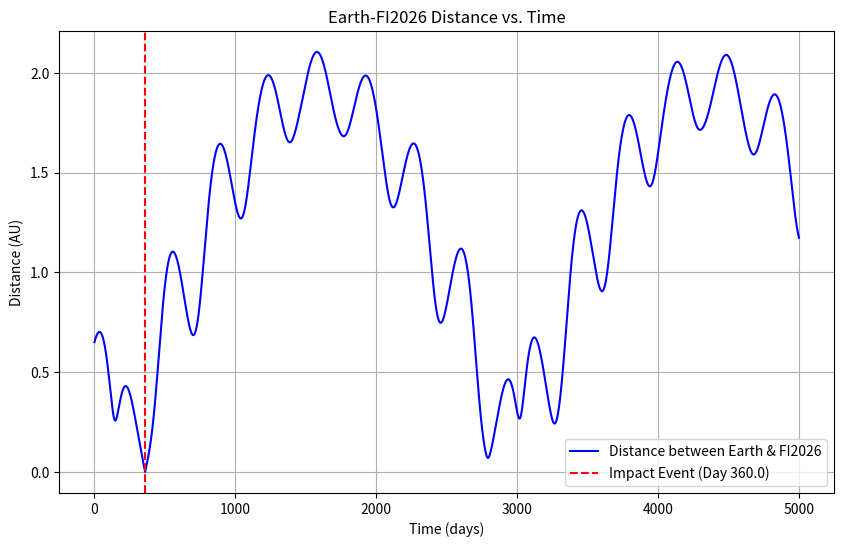
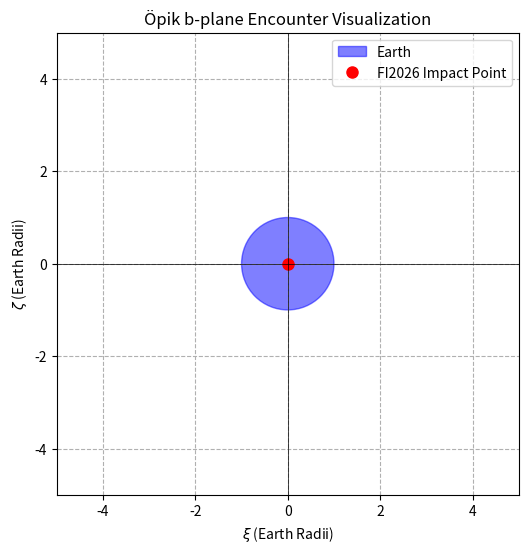
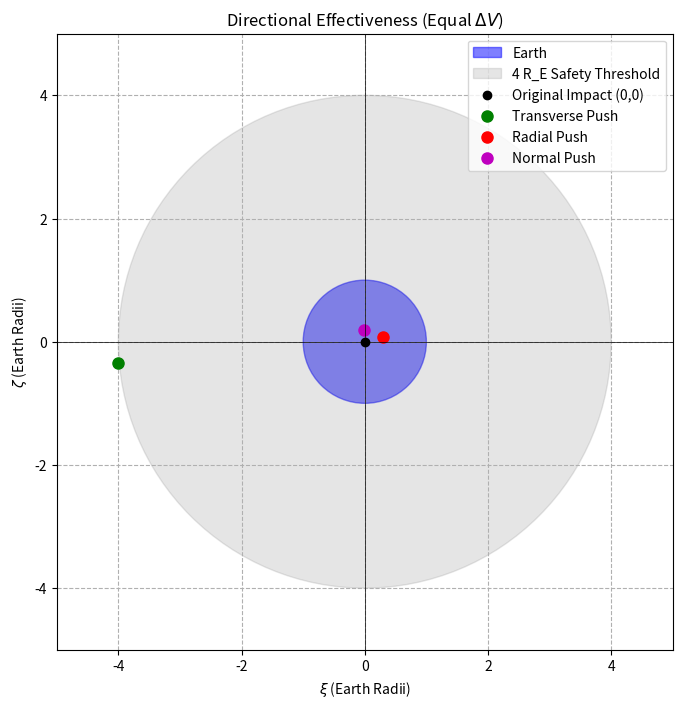
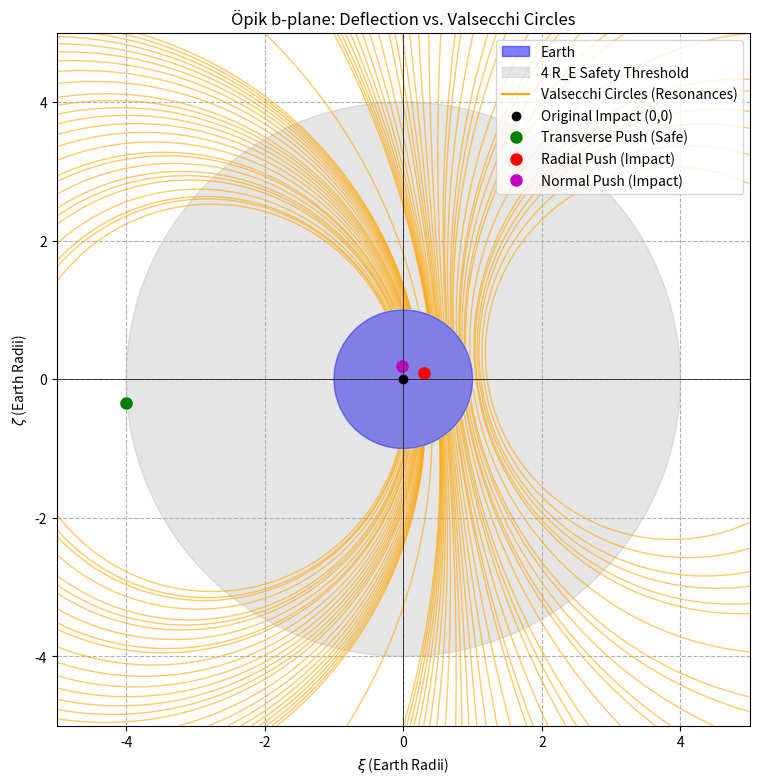

These charts were generated, in order, by the following Python code:
import numpy as np
from scipy.optimize import minimize_scalar
import matplotlib.pyplot as plt

# --- 1. Constants & Setup ---
# Standard gravitational parameter of the Sun (in AU^3 / day^2)
mu_sun = 0.01720209895**2 

# Earth Orbital Elements
q_E = 0.978969676  # Perihelion (AU)
e_E = 0.0183889630 # Eccentricity
i_E = 7.55697209e-05 # Inclination (rad)
w_E = 5.34322623   # Argument of periapsis (rad)
W_E = 2.63906227   # Longitude of ascending node (rad)
M0_E = 1.88972281  # Initial Mean Anomaly (rad)

# FI2026 Orbital Elements
q_A = 0.74161536   # Perihelion (AU)
e_A = 0.19293483   # Eccentricity
i_A = 0.05877868   # Inclination (rad)
w_A = 2.22509624   # Argument of periapsis (rad)
W_A = 3.55784498   # Longitude of ascending node (rad)
M0_A = 3.64624167  # Initial Mean Anomaly (rad)

# Calculate Semi-major axes (a = q / (1 - e))
a_E = q_E / (1 - e_E)
a_A = q_A / (1 - e_A)

# Calculate Mean Motions (n = sqrt(mu / a^3))
n_E = np.sqrt(mu_sun / a_E**3)
n_A = np.sqrt(mu_sun / a_A**3)

# --- 2. Core Functions ---
def solve_kepler(M, e, tol=1e-8):
    """Solves Kepler's Equation M = E - e*sin(E) for Eccentric Anomaly (E)."""
    E = M
    for _ in range(100):  # Added a safety limit on iterations
        delta_E = (E - e * np.sin(E) - M) / (1 - e * np.cos(E))
        E -= delta_E
        if abs(delta_E) < tol:
            break
    return E

def get_position(a, e, i, w, W, M):
    """Calculates the 3D heliocentric position vector [x, y, z] for a given Mean Anomaly."""
    E = solve_kepler(M, e)
    
    # True anomaly
    nu = 2 * np.arctan(np.sqrt((1 + e) / (1 - e)) * np.tan(E / 2))
    
    # Radius
    r = a * (1 - e**2) / (1 + e * np.cos(nu))
    
    # Position in the orbital plane
    x_orb = r * np.cos(nu)
    y_orb = r * np.sin(nu)
    
    # Transformation matrices to Heliocentric Ecliptic coordinate frame
    cw, sw = np.cos(w), np.sin(w)
    cW, sW = np.cos(W), np.sin(W)
    ci, si = np.cos(i), np.sin(i)
    
    px = cW*cw - sW*sw*ci
    py = sW*cw + cW*sw*ci
    pz = sw*si
    
    qx = -cW*sw - sW*cw*ci
    qy = -sW*sw + cW*cw*ci
    qz = cw*si
    
    x = x_orb * px + y_orb * qx
    y = x_orb * py + y_orb * qy
    z = x_orb * pz + y_orb * qz
    
    return np.array([x, y, z])

def distance_at_time(t):
    """Objective function: Returns the distance between Earth and FI2026 at time t (in days)."""
    M_E_t = M0_E + n_E * t
    M_A_t = M0_A + n_A * t
    
    pos_E = get_position(a_E, e_E, i_E, w_E, W_E, M_E_t)
    pos_A = get_position(a_A, e_A, i_A, w_A, W_A, M_A_t)
    
    return np.linalg.norm(pos_E - pos_A)

# --- 3. Global Minimum Search (Grid Search) ---
print("Running grid search to find the global minimum... Please wait.")
# Check 10,000 points over 5,000 days (half-day resolution)
times_array = np.linspace(0, 5000, 10000) 
distances_array = [distance_at_time(t) for t in times_array]

# Find the lowest point in the grid
min_index = np.argmin(distances_array)
approx_impact_time = times_array[min_index]
print(f"Grid search found a deep plunge near day {approx_impact_time:.2f}")

# --- 4. Refined Optimization ---
print("Refining exact impact time...")
# Automatically set tight bounds (+/- 10 days) around the plunge we just found
lower_bound = max(0, approx_impact_time - 10)
upper_bound = approx_impact_time + 10

result = minimize_scalar(distance_at_time, bounds=(lower_bound, upper_bound), method='bounded')

time_to_impact = result.x
miss_distance_AU = result.fun
miss_distance_km = miss_distance_AU * 149597870.7

print("\n" + "="*40)
print(f"Exact Time to Impact: {time_to_impact:.4f} days")
print(f"Minimum distance at impact: {miss_distance_km:.2f} km")
print("="*40 + "\n")

# --- 5. Visualization ---
plt.figure(figsize=(10, 6))
plt.plot(times_array, distances_array, label='Distance between Earth & FI2026', color='blue')
plt.axvline(x=time_to_impact, color='red', linestyle='--', 
            label=f'Impact Event (Day {time_to_impact:.1f})')
plt.xlabel('Time (days)')
plt.ylabel('Distance (AU)')
plt.title('Earth-FI2026 Distance vs. Time')
plt.legend()
plt.grid(True)
plt.show()

import matplotlib.pyplot as plt

# --- New Function: Calculate both Position and Velocity ---
def get_state(a, e, i, w, W, M, mu=mu_sun):
    """Calculates 3D position and velocity vectors."""
    # 1. Solve Kepler's Equation
    E = M
    for _ in range(100):
        delta_E = (E - e * np.sin(E) - M) / (1 - e * np.cos(E))
        E -= delta_E
        if abs(delta_E) < 1e-8:
            break
            
    nu = 2 * np.arctan(np.sqrt((1 + e) / (1 - e)) * np.tan(E / 2))
    
    # 2. Perifocal Distance and Velocity
    p = a * (1 - e**2)
    h = np.sqrt(mu * p)
    r = p / (1 + e * np.cos(nu))
    
    # Perifocal position vector
    r_pqw = np.array([r * np.cos(nu), r * np.sin(nu), 0])
    
    # Perifocal velocity vector
    v_pqw = np.array([-mu/h * np.sin(nu), mu/h * (e + np.cos(nu)), 0])
    
    # 3. Rotation Matrix to Heliocentric Frame
    cw, sw = np.cos(w), np.sin(w)
    cW, sW = np.cos(W), np.sin(W)
    ci, si = np.cos(i), np.sin(i)
    
    R = np.array([
        [cW*cw - sW*sw*ci, -cW*sw - sW*cw*ci,  sW*si],
        [sW*cw + cW*sw*ci, -sW*sw + cW*cw*ci, -cW*si],
        [sw*si,             cw*si,             ci]
    ])
    
    # Apply rotation
    r_helio = R @ r_pqw
    v_helio = R @ v_pqw
    
    return r_helio, v_helio

# --- B-Plane Construction ---
# Use the exact time_to_impact you found in Step 1
M_E_impact = M0_E + n_E * time_to_impact
M_A_impact = M0_A + n_A * time_to_impact

r_E, v_E = get_state(a_E, e_E, i_E, w_E, W_E, M_E_impact)
r_A, v_A = get_state(a_A, e_A, i_A, w_A, W_A, M_A_impact)

# 1. Relative Position and Velocity
dr = r_A - r_E
U_vec = v_A - v_E

# 2. Define b-plane Unit Vectors
eta_hat = U_vec / np.linalg.norm(U_vec)
k_hat = np.array([0, 0, 1]) # Ecliptic North Pole

xi_vec = np.cross(eta_hat, k_hat)
xi_hat = xi_vec / np.linalg.norm(xi_vec)

zeta_hat = np.cross(xi_hat, eta_hat)

# 3. Project Relative Position onto b-plane (in AU)
xi_AU = np.dot(dr, xi_hat)
zeta_AU = np.dot(dr, zeta_hat)

# Convert AU to Earth Radii (1 AU = ~23454.8 Earth Radii)
AU_to_RE = 149597870.7 / 6371.0
xi_RE = xi_AU * AU_to_RE
zeta_RE = zeta_AU * AU_to_RE

print(f"\n--- B-Plane Coordinates ---")
print(f"Xi (ξ): {xi_RE:.4f} Earth Radii")
print(f"Zeta (ζ): {zeta_RE:.4f} Earth Radii")

# --- Plotting the B-Plane ---
fig, ax = plt.subplots(figsize=(6,6))

# Draw Earth as a circle at the origin (Radius = 1 R_E)
earth = plt.Circle((0, 0), 1.0, color='blue', alpha=0.5, label='Earth')
ax.add_patch(earth)

# Plot the asteroid
ax.plot(xi_RE, zeta_RE, 'ro', markersize=8, label='FI2026 Impact Point')

# Formatting the plot
ax.set_aspect('equal', 'box')
ax.set_xlim(-5, 5)
ax.set_ylim(-5, 5)
ax.axhline(0, color='black', linewidth=0.5)
ax.axvline(0, color='black', linewidth=0.5)
ax.set_xlabel('$\\xi$ (Earth Radii)')
ax.set_ylabel('$\\zeta$ (Earth Radii)')
ax.set_title('Öpik b-plane Encounter Visualization')
ax.grid(True, linestyle='--')
ax.legend()

plt.show()

from scipy.integrate import solve_ivp

# --- Step 3: Continuous Deflection Setup ---

def gpe_derivatives(t, state, a_T):
    """Differential equations for the orbital elements under continuous transverse thrust."""
    a, e, i, w, W, M = state
    
    # Current mean motion
    n = np.sqrt(mu_sun / a**3)
    
    # Solve Kepler's Equation for current true anomaly
    E = solve_kepler(M, e)
    nu = 2 * np.arctan(np.sqrt((1 + e) / (1 - e)) * np.tan(E / 2))
    
    # Intermediate orbital parameters
    p = a * (1 - e**2)
    h = np.sqrt(mu_sun * p)
    r = p / (1 + e * np.cos(nu))
    b = a * np.sqrt(1 - e**2)
    
    # Gauss Planetary Equations (Transverse Acceleration Only)
    da_dt = (2 * a**2 / h) * (p / r) * a_T
    de_dt = (1 / h) * ((p + r) * np.cos(nu) + r * e) * a_T
    di_dt = 0.0
    dW_dt = 0.0
    dw_dt = (1 / (h * e)) * (p + r) * np.sin(nu) * a_T
    dM_dt = n - (b / (h * e)) * (p + r) * np.sin(nu) * a_T
    
    return [da_dt, de_dt, di_dt, dw_dt, dW_dt, dM_dt]

def simulate_deflection(a_T_test):
    """Integrates the orbit with a test acceleration and returns the new b-plane miss distance."""
    initial_state_A = [a_A, e_A, i_A, w_A, W_A, M0_A]
    
    # Integrate from t=0 to the exact time of impact
    # Use the `time_to_impact` variable you found in Step 1 (e.g. 360.0 days)
    sol = solve_ivp(gpe_derivatives, [0, time_to_impact], initial_state_A, 
                    args=(a_T_test,), method='RK45', rtol=1e-9, atol=1e-9)
    
    # Get the newly deflected orbital elements at the time of impact
    deflected_state = sol.y[:, -1]
    a_def, e_def, i_def, w_def, W_def, M_def = deflected_state
    
    # Calculate new 3D positions at impact time
    M_E_impact = M0_E + n_E * time_to_impact # Earth is unperturbed
    r_E_new, v_E_new = get_state(a_E, e_E, i_E, w_E, W_E, M_E_impact)
    r_A_new, v_A_new = get_state(a_def, e_def, i_def, w_def, W_def, M_def)
    
    # --- Reconstruct B-Plane ---
    dr = r_A_new - r_E_new
    U_vec = v_A_new - v_E_new
    
    eta_hat = U_vec / np.linalg.norm(U_vec)
    k_hat = np.array([0, 0, 1])
    xi_vec = np.cross(eta_hat, k_hat)
    xi_hat = xi_vec / np.linalg.norm(xi_vec)
    zeta_hat = np.cross(xi_hat, eta_hat)
    
    xi_AU = np.dot(dr, xi_hat)
    zeta_AU = np.dot(dr, zeta_hat)
    
    # Convert AU to Earth Radii
    AU_to_RE = 149597870.7 / 6371.0
    xi_RE = xi_AU * AU_to_RE
    zeta_RE = zeta_AU * AU_to_RE
    
    miss_distance = np.sqrt(xi_RE**2 + zeta_RE**2)
    return miss_distance, xi_RE, zeta_RE

# --- Iteratively find the required acceleration ---
print("\nCalculating required continuous acceleration for > 4 R_E deflection...")

# Start with a tiny acceleration in AU/day^2
test_accel = 1e-12 
miss_dist = 0

while miss_dist < 4.0:
    miss_dist, xi_final, zeta_final = simulate_deflection(test_accel)
    if miss_dist < 4.0:
        test_accel += 5e-13 # Increment and try again

# Calculate total Delta-V (acceleration * time)
delta_v_AU_day = test_accel * time_to_impact
# Convert Delta-V to meters per second (1 AU/day = 1731456.8 m/s)
delta_v_m_s = delta_v_AU_day * 1731456.8368 

print(f"Required Acceleration: {test_accel:.2e} AU/day^2")
print(f"Final Miss Distance: {miss_dist:.4f} Earth Radii")
print(f"Total Required Delta-V: {delta_v_m_s:.4f} m/s")

# --- Step 4: Kinetic Impactor (Difference Equations) ---

print("\nCalculating required instantaneous Delta-V (Kinetic Impactor) at t=0...")

def simulate_kinetic_impact(delta_V_T_AU_day):
    """Applies instantaneous Delta-V using difference equations and calculates miss distance."""
    # 1. State at t=0 (Initial elements)
    a, e, i, w, W, M = a_A, e_A, i_A, w_A, W_A, M0_A
    
    # Calculate true anomaly at t=0
    E = solve_kepler(M, e)
    nu = 2 * np.arctan(np.sqrt((1 + e) / (1 - e)) * np.tan(E / 2))
    
    # Intermediate parameters
    p = a * (1 - e**2)
    h = np.sqrt(mu_sun * p)
    r = p / (1 + e * np.cos(nu))
    b = a * np.sqrt(1 - e**2)
    
    # 2. Difference Equations (Transverse Delta-V)
    delta_a = (2 * a**2 / h) * (p / r) * delta_V_T_AU_day
    delta_e = (1 / h) * ((p + r) * np.cos(nu) + r * e) * delta_V_T_AU_day
    delta_w = (1 / (h * e)) * (p + r) * np.sin(nu) * delta_V_T_AU_day
    delta_M0 = - (b / (h * e)) * (p + r) * np.sin(nu) * delta_V_T_AU_day
    
    # 3. Apply the changes to get the NEW orbital elements
    a_new = a + delta_a
    e_new = e + delta_e
    w_new = w + delta_w
    M0_new = M + delta_M0
    
    # 4. Propagate the NEW orbit to the impact time
    n_new = np.sqrt(mu_sun / a_new**3)
    M_A_impact_new = M0_new + n_new * time_to_impact
    
    # Earth remains unchanged
    M_E_impact = M0_E + n_E * time_to_impact
    r_E_new, v_E_new = get_state(a_E, e_E, i_E, w_E, W_E, M_E_impact)
    r_A_new, v_A_new = get_state(a_new, e_new, i_A, w_new, W_A, M_A_impact_new) # i and W don't change
    
    # 5. Calculate new B-plane coordinates
    dr = r_A_new - r_E_new
    U_vec = v_A_new - v_E_new
    
    eta_hat = U_vec / np.linalg.norm(U_vec)
    k_hat = np.array([0, 0, 1])
    xi_vec = np.cross(eta_hat, k_hat)
    xi_hat = xi_vec / np.linalg.norm(xi_vec)
    zeta_hat = np.cross(xi_hat, eta_hat)
    
    xi_AU = np.dot(dr, xi_hat)
    zeta_AU = np.dot(dr, zeta_hat)
    
    AU_to_RE = 149597870.7 / 6371.0
    xi_RE = xi_AU * AU_to_RE
    zeta_RE = zeta_AU * AU_to_RE
    
    miss_distance = np.sqrt(xi_RE**2 + zeta_RE**2)
    return miss_distance, xi_RE, zeta_RE

# --- Iteratively find the required Delta-V ---
# Start with a tiny Delta-V in AU/day
test_dV = 1e-9 
miss_dist_kinetic = 0

while miss_dist_kinetic < 4.0:
    miss_dist_kinetic, xi_k, zeta_k = simulate_kinetic_impact(test_dV)
    if miss_dist_kinetic < 4.0:
        test_dV += 1e-9 # Increment and try again

# Convert Delta-V to meters per second (1 AU/day = 1731456.8 m/s)
delta_v_kinetic_m_s = test_dV * 1731456.8368 

print(f"Required Instantaneous Delta-V: {delta_v_kinetic_m_s:.4f} m/s")
print(f"Final Miss Distance: {miss_dist_kinetic:.4f} Earth Radii")

# --- Step 5: Evaluating Directional Effectiveness ---

print("\nEvaluating Radial, Transverse, and Normal directions...")

# The successful Delta-V magnitude from Step 4
test_dV_magnitude = test_dV # ~ 2.37e-7 AU/day

def simulate_directional_impact(dV_R, dV_T, dV_N):
    """Applies instantaneous Delta-V in R, T, N directions."""
    a, e, i, w, W, M = a_A, e_A, i_A, w_A, W_A, M0_A
    
    E = solve_kepler(M, e)
    nu = 2 * np.arctan(np.sqrt((1 + e) / (1 - e)) * np.tan(E / 2))
    
    p = a * (1 - e**2)
    h = np.sqrt(mu_sun * p)
    r = p / (1 + e * np.cos(nu))
    b = a * np.sqrt(1 - e**2)
    
    # Gauss Planetary Equations in Difference Form for R, T, N
    delta_a = (2 * a**2 / h) * (e * np.sin(nu) * dV_R + (p / r) * dV_T)
    
    delta_e = (1 / h) * (p * np.sin(nu) * dV_R + ((p + r) * np.cos(nu) + r * e) * dV_T)
    
    delta_i = (r * np.cos(nu + w) / h) * dV_N
    
    delta_W = (r * np.sin(nu + w) / (h * np.sin(i))) * dV_N
    
    delta_w = (1 / (h * e)) * (-p * np.cos(nu) * dV_R + (p + r) * np.sin(nu) * dV_T) \
              - (r * np.sin(nu + w) * np.cos(i) / (h * np.sin(i))) * dV_N
              
    delta_M0 = (b / (h * e)) * ((p * np.cos(nu) - 2 * r * e) * dV_R - (p + r) * np.sin(nu) * dV_T)
    
    # Apply changes
    a_new = a + delta_a
    e_new = e + delta_e
    i_new = i + delta_i
    W_new = W + delta_W
    w_new = w + delta_w
    M0_new = M + delta_M0
    
    # Propagate
    n_new = np.sqrt(mu_sun / a_new**3)
    M_A_impact_new = M0_new + n_new * time_to_impact
    
    M_E_impact = M0_E + n_E * time_to_impact
    r_E_new, v_E_new = get_state(a_E, e_E, i_E, w_E, W_E, M_E_impact)
    r_A_new, v_A_new = get_state(a_new, e_new, i_new, w_new, W_new, M_A_impact_new)
    
    # B-Plane
    dr = r_A_new - r_E_new
    U_vec = v_A_new - v_E_new
    
    eta_hat = U_vec / np.linalg.norm(U_vec)
    k_hat = np.array([0, 0, 1])
    xi_vec = np.cross(eta_hat, k_hat)
    xi_hat = xi_vec / np.linalg.norm(xi_vec)
    zeta_hat = np.cross(xi_hat, eta_hat)
    
    xi_AU = np.dot(dr, xi_hat)
    zeta_AU = np.dot(dr, zeta_hat)
    
    AU_to_RE = 149597870.7 / 6371.0
    return xi_AU * AU_to_RE, zeta_AU * AU_to_RE

# Simulate the three directions using the SAME Delta-V magnitude
xi_T, zeta_T = simulate_directional_impact(0, test_dV_magnitude, 0)
xi_R, zeta_R = simulate_directional_impact(test_dV_magnitude, 0, 0)
xi_N, zeta_N = simulate_directional_impact(0, 0, test_dV_magnitude)

print(f"Transverse Miss: {np.sqrt(xi_T**2 + zeta_T**2):.2f} R_E")
print(f"Radial Miss:     {np.sqrt(xi_R**2 + zeta_R**2):.2f} R_E")
print(f"Normal Miss:     {np.sqrt(xi_N**2 + zeta_N**2):.2f} R_E")

# --- Plotting Step 5 ---
fig, ax = plt.subplots(figsize=(8,8))

# Draw Earth & safe zone
earth = plt.Circle((0, 0), 1.0, color='blue', alpha=0.5, label='Earth')
safe_zone = plt.Circle((0, 0), 4.0, color='gray', alpha=0.2, label='4 R_E Safety Threshold')
ax.add_patch(earth)
ax.add_patch(safe_zone)

# Plot Original Impact Point
ax.plot(0, 0, 'ko', markersize=6, label='Original Impact (0,0)')

# Plot Deflections
ax.plot(xi_T, zeta_T, 'go', markersize=8, label=f'Transverse Push')
ax.plot(xi_R, zeta_R, 'ro', markersize=8, label=f'Radial Push')
ax.plot(xi_N, zeta_N, 'mo', markersize=8, label=f'Normal Push')

ax.set_aspect('equal', 'box')
ax.set_xlim(-5, 5)
ax.set_ylim(-5, 5)
ax.axhline(0, color='black', linewidth=0.5)
ax.axvline(0, color='black', linewidth=0.5)
ax.set_xlabel('$\\xi$ (Earth Radii)')
ax.set_ylabel('$\\zeta$ (Earth Radii)')
ax.set_title('Directional Effectiveness (Equal $\Delta V$)')
ax.grid(True, linestyle='--')
ax.legend()

plt.show()

# --- Step 6: Valsecchi Circles (Resonant Keyholes) ---
print("\nMapping Valsecchi Circles (This may take 10-20 seconds)...")

# Earth's gravitational parameter in AU^3/day^2
mu_earth_AU_day = 8.887692e-10 

# 1. Create a dense grid on the b-plane
grid_size = 400
xi_grid = np.linspace(-5, 5, grid_size)
zeta_grid = np.linspace(-5, 5, grid_size)
XI_RE, ZETA_RE = np.meshgrid(xi_grid, zeta_grid)

# Convert grid to AU for physics calculations
AU_to_RE = 149597870.7 / 6371.0
XI_AU = XI_RE / AU_to_RE
ZETA_AU = ZETA_RE / AU_to_RE

Period_map = np.zeros_like(XI_AU)

# Unperturbed relative velocity at impact (from Step 2)
v_inf = np.linalg.norm(U_vec)
eta_hat = U_vec / v_inf

# 2. Iterate over the grid to simulate gravitational scattering
for i in range(grid_size):
    for j in range(grid_size):
        xi = XI_AU[i, j]
        zeta = ZETA_AU[i, j]
        b_mag = np.sqrt(xi**2 + zeta**2)
        
        # If it impacts Earth directly (< 1 RE), there is no post-encounter orbit
        if b_mag * AU_to_RE < 1.0:
            Period_map[i, j] = np.nan
            continue
            
        # Impact parameter unit vector
        b_vec = xi * xi_hat + zeta * zeta_hat
        b_hat = b_vec / b_mag
        
        # Deflection angle (Rutherford Scattering equation)
        gamma = 2 * np.arcsin(1 / np.sqrt(1 + (b_mag * v_inf**2 / mu_earth_AU_day)**2))
        
        # Axis of rotation (Gravity bends the trajectory TOWARDS Earth, so cross(b_hat, eta_hat))
        k_rot = np.cross(b_hat, eta_hat)
        k_rot_hat = k_rot / np.linalg.norm(k_rot)
        
        # Rodrigues Rotation Formula to bend the relative velocity vector
        K = np.array([
            [0, -k_rot_hat[2], k_rot_hat[1]],
            [k_rot_hat[2], 0, -k_rot_hat[0]],
            [-k_rot_hat[1], k_rot_hat[0], 0]
        ])
        R_mat = np.eye(3) + np.sin(gamma) * K + (1 - np.cos(gamma)) * (K @ K)
        
        U_prime = R_mat @ U_vec
        
        # Calculate New Heliocentric Velocity & Orbit
        V_prime = v_E + U_prime
        v_prime_mag = np.linalg.norm(V_prime)
        r_mag = np.linalg.norm(r_E) # Position is effectively Earth's position at encounter
        
        # Post-encounter semi-major axis (Vis-viva equation)
        a_prime = 1 / (2/r_mag - v_prime_mag**2 / mu_sun)
        
        # Post-encounter period in Earth Years (365.25 days)
        period_days = 2 * np.pi * np.sqrt(a_prime**3 / mu_sun)
        Period_map[i, j] = period_days / 365.25636

# 3. Define the Resonant Fractions (k Earth years / h Asteroid orbits)
resonances = []
for k in range(1, 20):
    for h in range(1, 20):
        ratio = k / h
        # Only care about periods close to the original (it won't jump from 0.8 to 2.0 years)
        if 0.7 < ratio < 1.3: 
            resonances.append(ratio)
resonances = sorted(list(set(resonances)))

# 4. Plot the Final Masterpiece
fig, ax = plt.subplots(figsize=(9,9))

# Draw Earth & safe zone
earth = plt.Circle((0, 0), 1.0, color='blue', alpha=0.5, label='Earth')
safe_zone = plt.Circle((0, 0), 4.0, color='gray', alpha=0.2, label='4 R_E Safety Threshold')
ax.add_patch(earth)
ax.add_patch(safe_zone)

# Draw Valsecchi Circles (Contour lines where the period map matches a resonant fraction)
CS = ax.contour(XI_RE, ZETA_RE, Period_map, levels=resonances, colors='orange', linewidths=1.0, alpha=0.6)
# Custom legend handle for the contours
ax.plot([], [], color='orange', label='Valsecchi Circles (Resonances)')

# Plot Original and Deflected Points (Using variables from your Step 5)
ax.plot(0, 0, 'ko', markersize=6, label='Original Impact (0,0)')
ax.plot(xi_T, zeta_T, 'go', markersize=8, label=f'Transverse Push (Safe)')
ax.plot(xi_R, zeta_R, 'ro', markersize=8, label=f'Radial Push (Impact)')
ax.plot(xi_N, zeta_N, 'mo', markersize=8, label=f'Normal Push (Impact)')

# Formatting
ax.set_aspect('equal', 'box')
ax.set_xlim(-5, 5)
ax.set_ylim(-5, 5)
ax.axhline(0, color='black', linewidth=0.5)
ax.axvline(0, color='black', linewidth=0.5)
ax.set_xlabel('$\\xi$ (Earth Radii)')
ax.set_ylabel('$\\zeta$ (Earth Radii)')
ax.set_title('Öpik b-plane: Deflection vs. Valsecchi Circles')
ax.grid(True, linestyle='--')
ax.legend(loc='upper right')

plt.show()
